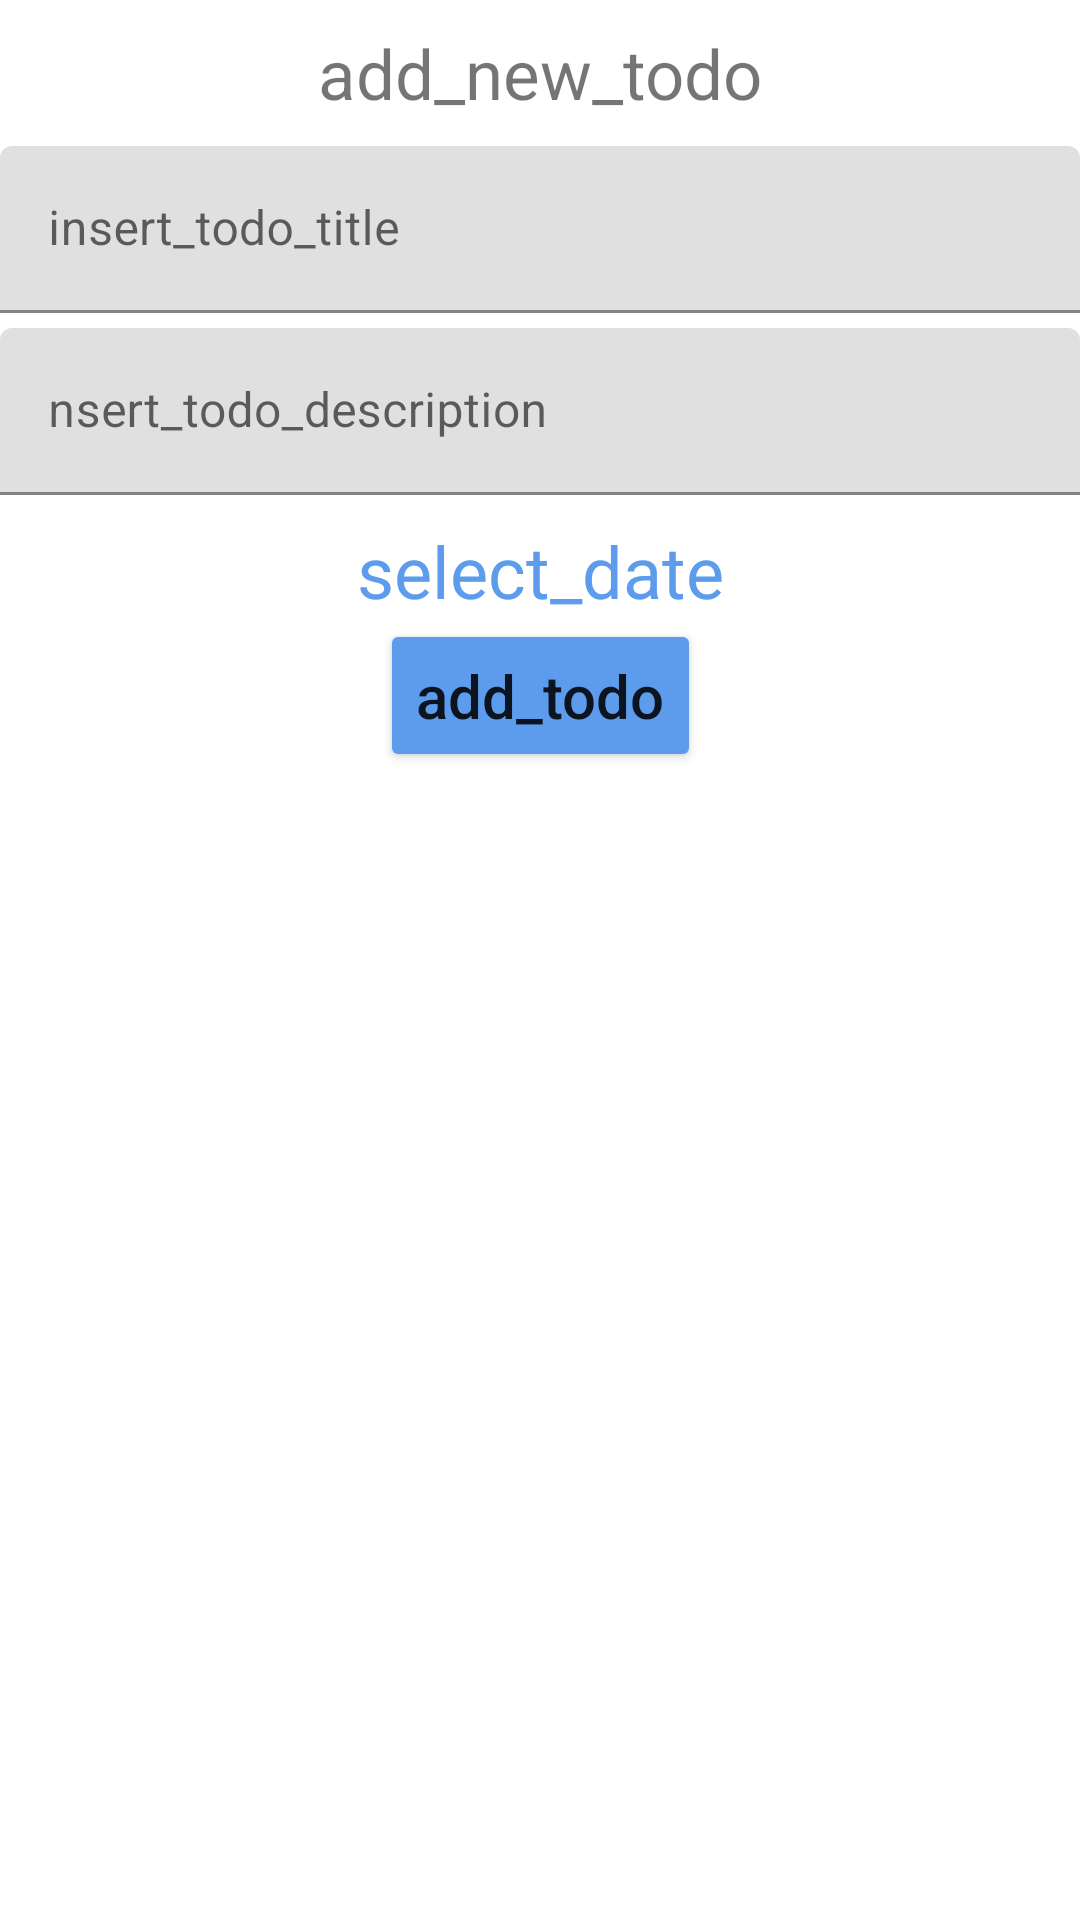

Produce the Android XML layout that renders to this screen, including the resource entries it uses.
<!-- AndroidManifest.xml: application theme hidetoolBar -->
<!-- res/layout/activity_add_todo.xml -->
<?xml version="1.0" encoding="utf-8"?>
<layout xmlns:android="http://schemas.android.com/apk/res/android"
    xmlns:app="http://schemas.android.com/apk/res-auto"
    xmlns:tools="http://schemas.android.com/tools">

    <data>
        <variable
            name="vm"
            type="com.example.baapplication.bottoshee.AddViewModel" />

    </data>

    <androidx.constraintlayout.widget.ConstraintLayout
        android:layout_width="match_parent"
        android:layout_height="match_parent"
        tools:context=".bottoshee.AddTodoActivity">

        <TextView
            android:layout_width="wrap_content"
            android:layout_height="wrap_content"
            app:layout_constraintStart_toStartOf="parent"
            app:layout_constraintEnd_toEndOf="parent"
            app:layout_constraintTop_toTopOf="parent"
            android:text="add_new_todo"
            android:textSize="23sp"
            android:padding="9dp"
            android:id="@+id/addTodoTxt" />

        <com.google.android.material.textfield.TextInputLayout
            android:id="@+id/TodoTitleContainer"
            android:layout_width="match_parent"
            android:layout_height="wrap_content"
            app:layout_constraintTop_toBottomOf="@id/addTodoTxt">

            <com.google.android.material.textfield.TextInputEditText
                android:layout_width="match_parent"
                android:layout_height="wrap_content"
                android:id="@+id/TodoTitle"
                android:hint="insert_todo_title" />
        </com.google.android.material.textfield.TextInputLayout>

        <com.google.android.material.textfield.TextInputLayout
            android:id="@+id/todoDescriptionContainer"
            android:layout_marginTop="5dp"
            android:layout_width="match_parent"
            android:layout_height="wrap_content"
            app:layout_constraintTop_toBottomOf="@id/TodoTitleContainer">

            <com.google.android.material.textfield.TextInputEditText
                android:layout_width="match_parent"
                android:layout_height="wrap_content"
                android:id="@+id/Tododescription"
                android:hint="nsert_todo_description" />
        </com.google.android.material.textfield.TextInputLayout>

        <TextView
            android:id="@+id/chooseDate"
            android:layout_width="wrap_content"
            android:layout_height="wrap_content"
            app:layout_constraintTop_toBottomOf="@id/todoDescriptionContainer"
            app:layout_constraintStart_toStartOf="parent"
            app:layout_constraintEnd_toEndOf="parent"
            android:text="select_date"
            android:layout_marginTop="9dp"
            android:textSize="24sp"
            android:textColor="#5D9CEC" />

        <Button
            android:layout_width="wrap_content"
            android:layout_height="wrap_content"
            app:layout_constraintTop_toBottomOf="@id/chooseDate"
            app:layout_constraintStart_toStartOf="parent"
            app:layout_constraintEnd_toEndOf="parent"
            android:text="add_todo"
            android:backgroundTint="#5D9CEC"
            android:padding="12dp"
            android:textSize="20sp"
            android:textAllCaps="false"
            android:id="@+id/addTodo_Btn" />

    </androidx.constraintlayout.widget.ConstraintLayout>
</layout>
<!-- resources referenced by this layout -->
<resources>
  <style name="hidetoolBar" parent="Theme.MaterialComponents.DayNight.DarkActionBar">
          <item name="windowActionBar">false</item>
          <item name="windowNoTitle">true</item>
      </style>
</resources>
